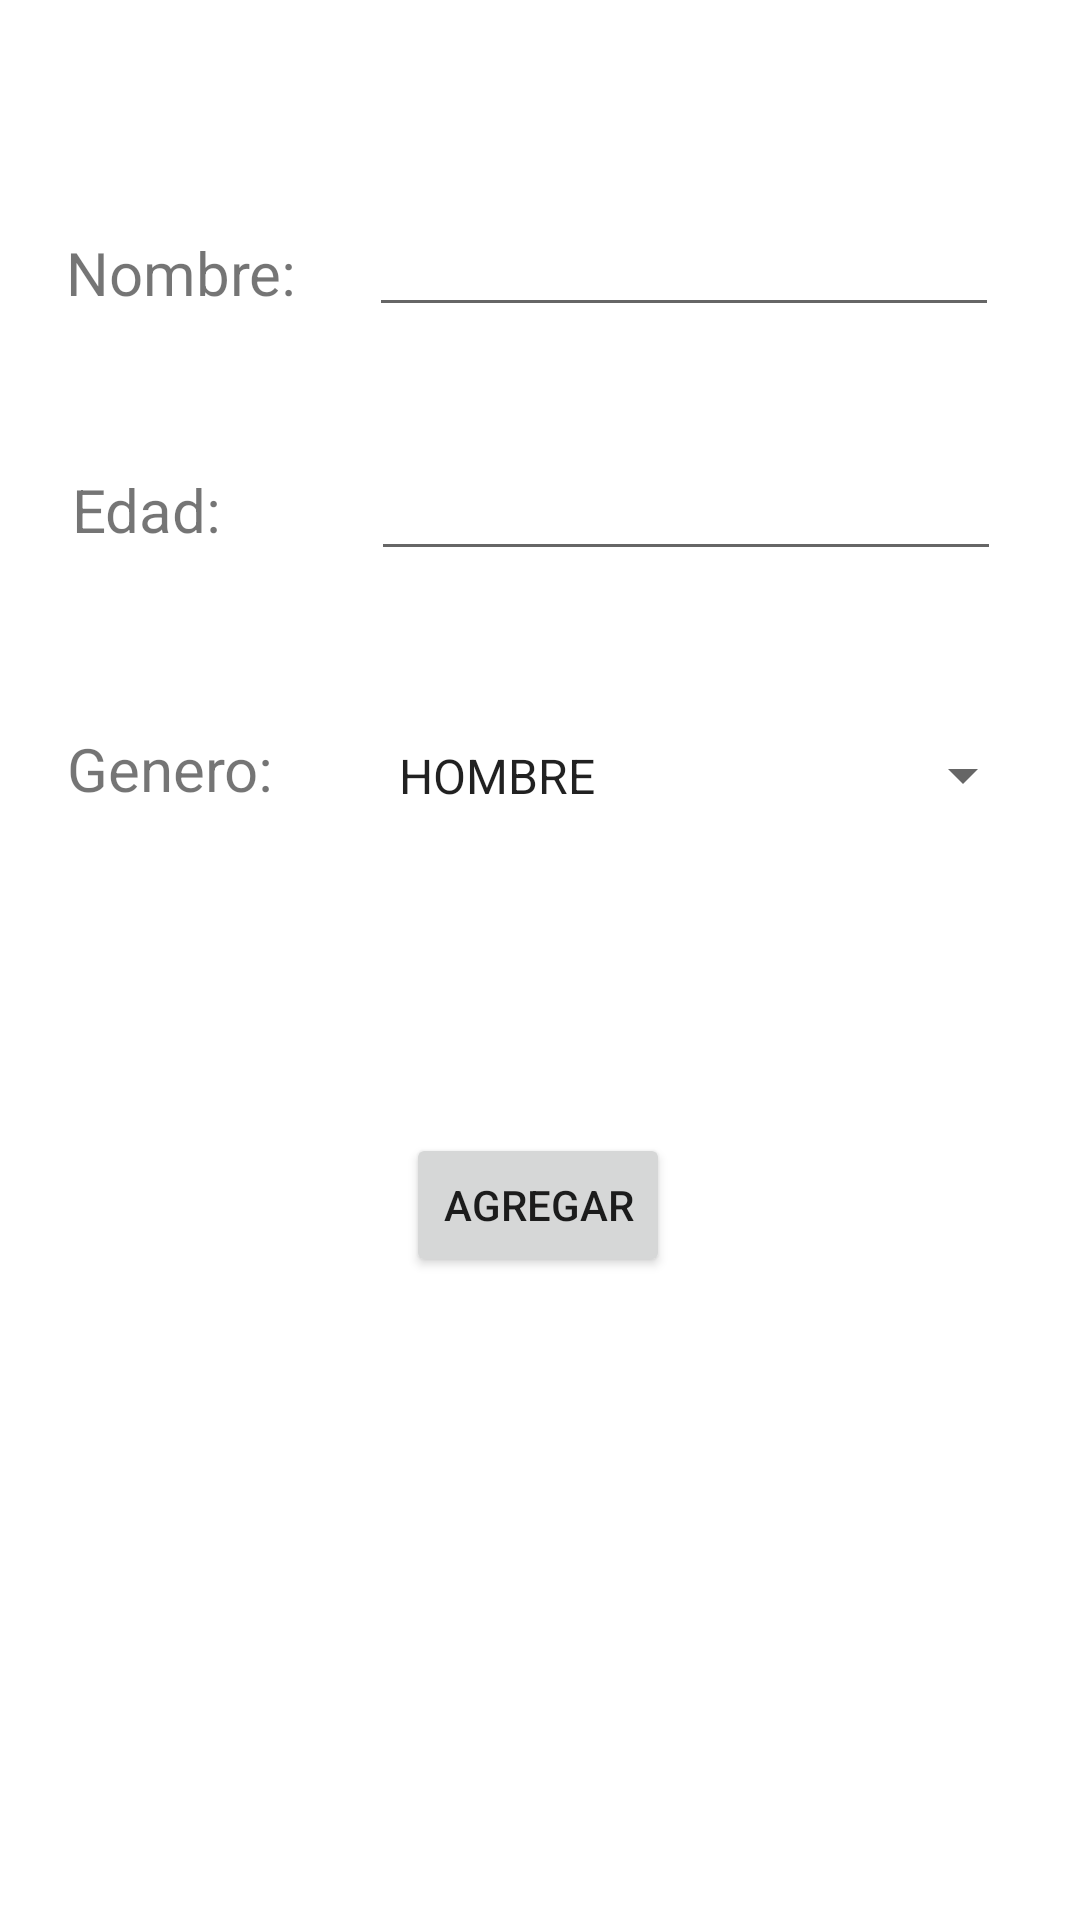

Reconstruct the res/layout file that produces this screen, plus the resources it refers to.
<!-- AndroidManifest.xml: application theme Theme.Censo2022 -->
<!-- res/layout/activity_pege3.xml -->
<?xml version="1.0" encoding="utf-8"?>
<androidx.constraintlayout.widget.ConstraintLayout xmlns:android="http://schemas.android.com/apk/res/android"
    xmlns:app="http://schemas.android.com/apk/res-auto"
    xmlns:tools="http://schemas.android.com/tools"
    android:layout_width="match_parent"
    android:layout_height="match_parent"
    tools:context=".pege3">

    <TextView
        android:id="@+id/textView8"
        android:layout_width="wrap_content"
        android:layout_height="wrap_content"
        android:text="Nombre:"
        android:textSize="20sp"
        app:layout_constraintBottom_toBottomOf="parent"
        app:layout_constraintEnd_toEndOf="parent"
        app:layout_constraintHorizontal_bias="0.078"
        app:layout_constraintStart_toStartOf="parent"
        app:layout_constraintTop_toTopOf="parent"
        app:layout_constraintVertical_bias="0.126" />

    <TextView
        android:id="@+id/textView12"
        android:layout_width="wrap_content"
        android:layout_height="wrap_content"
        android:text="Edad:"
        android:textSize="20sp"
        app:layout_constraintBottom_toBottomOf="parent"
        app:layout_constraintEnd_toEndOf="parent"
        app:layout_constraintHorizontal_bias="0.077"
        app:layout_constraintStart_toStartOf="parent"
        app:layout_constraintTop_toTopOf="parent"
        app:layout_constraintVertical_bias="0.255" />

    <TextView
        android:id="@+id/textView13"
        android:layout_width="wrap_content"
        android:layout_height="wrap_content"
        android:text="Genero:"
        android:textSize="20sp"
        app:layout_constraintBottom_toBottomOf="parent"
        app:layout_constraintEnd_toEndOf="parent"
        app:layout_constraintHorizontal_bias="0.077"
        app:layout_constraintStart_toStartOf="parent"
        app:layout_constraintTop_toTopOf="parent"
        app:layout_constraintVertical_bias="0.396" />

    <Button
        android:id="@+id/btn_agregar"
        android:layout_width="wrap_content"
        android:layout_height="wrap_content"
        android:text="Agregar"
        app:layout_constraintBottom_toBottomOf="parent"
        app:layout_constraintEnd_toEndOf="parent"
        app:layout_constraintHorizontal_bias="0.498"
        app:layout_constraintStart_toStartOf="parent"
        app:layout_constraintTop_toTopOf="parent"
        app:layout_constraintVertical_bias="0.638" />

    <EditText
        android:id="@+id/cjn_nombre"
        android:layout_width="wrap_content"
        android:layout_height="wrap_content"
        android:ems="10"
        android:inputType="textPersonName"
        app:layout_constraintBottom_toBottomOf="parent"
        app:layout_constraintEnd_toEndOf="parent"
        app:layout_constraintHorizontal_bias="0.82"
        app:layout_constraintStart_toStartOf="parent"
        app:layout_constraintTop_toTopOf="parent"
        app:layout_constraintVertical_bias="0.113" />

    <EditText
        android:id="@+id/cjn_edad"
        android:layout_width="wrap_content"
        android:layout_height="wrap_content"
        android:ems="10"
        android:inputType="textPersonName"
        app:layout_constraintBottom_toBottomOf="parent"
        app:layout_constraintEnd_toEndOf="parent"
        app:layout_constraintHorizontal_bias="0.825"
        app:layout_constraintStart_toStartOf="parent"
        app:layout_constraintTop_toTopOf="parent"
        app:layout_constraintVertical_bias="0.249" />

    <Spinner
        android:id="@+id/spinner"
        android:layout_width="220dp"
        android:layout_height="59dp"
        android:entries="@array/generos"
        app:layout_constraintBottom_toBottomOf="parent"
        app:layout_constraintEnd_toEndOf="parent"
        app:layout_constraintHorizontal_bias="0.892"
        app:layout_constraintStart_toStartOf="parent"
        app:layout_constraintTop_toTopOf="parent"
        app:layout_constraintVertical_bias="0.394" />
</androidx.constraintlayout.widget.ConstraintLayout>
<!-- resources referenced by this layout -->
<resources>
  <string-array name="generos">
          <item>HOMBRE</item>
          <item>MUJER</item>
      </string-array>
  <style name="Theme.Censo2022" parent="Theme.MaterialComponents.DayNight.DarkActionBar">
          
          <item name="colorPrimary">@color/purple_500</item>
          <item name="colorPrimaryVariant">@color/purple_700</item>
          <item name="colorOnPrimary">@color/white</item>
          
          <item name="colorSecondary">@color/teal_200</item>
          <item name="colorSecondaryVariant">@color/teal_700</item>
          <item name="colorOnSecondary">@color/black</item>
          
          <item name="android:statusBarColor" tools:targetApi="l">?attr/colorPrimaryVariant</item>
          
      </style>
  <!-- not gathered from this repository: default colours our renderer supplied (Android Studio template values) -->
  <color name="purple_500">#FF6200EE</color>
  <color name="purple_700">#FF3700B3</color>
  <color name="teal_200">#FF03DAC5</color>
  <color name="teal_700">#FF018786</color>
  <color name="black">#FF000000</color>
  <color name="white">#FFFFFFFF</color>
</resources>
